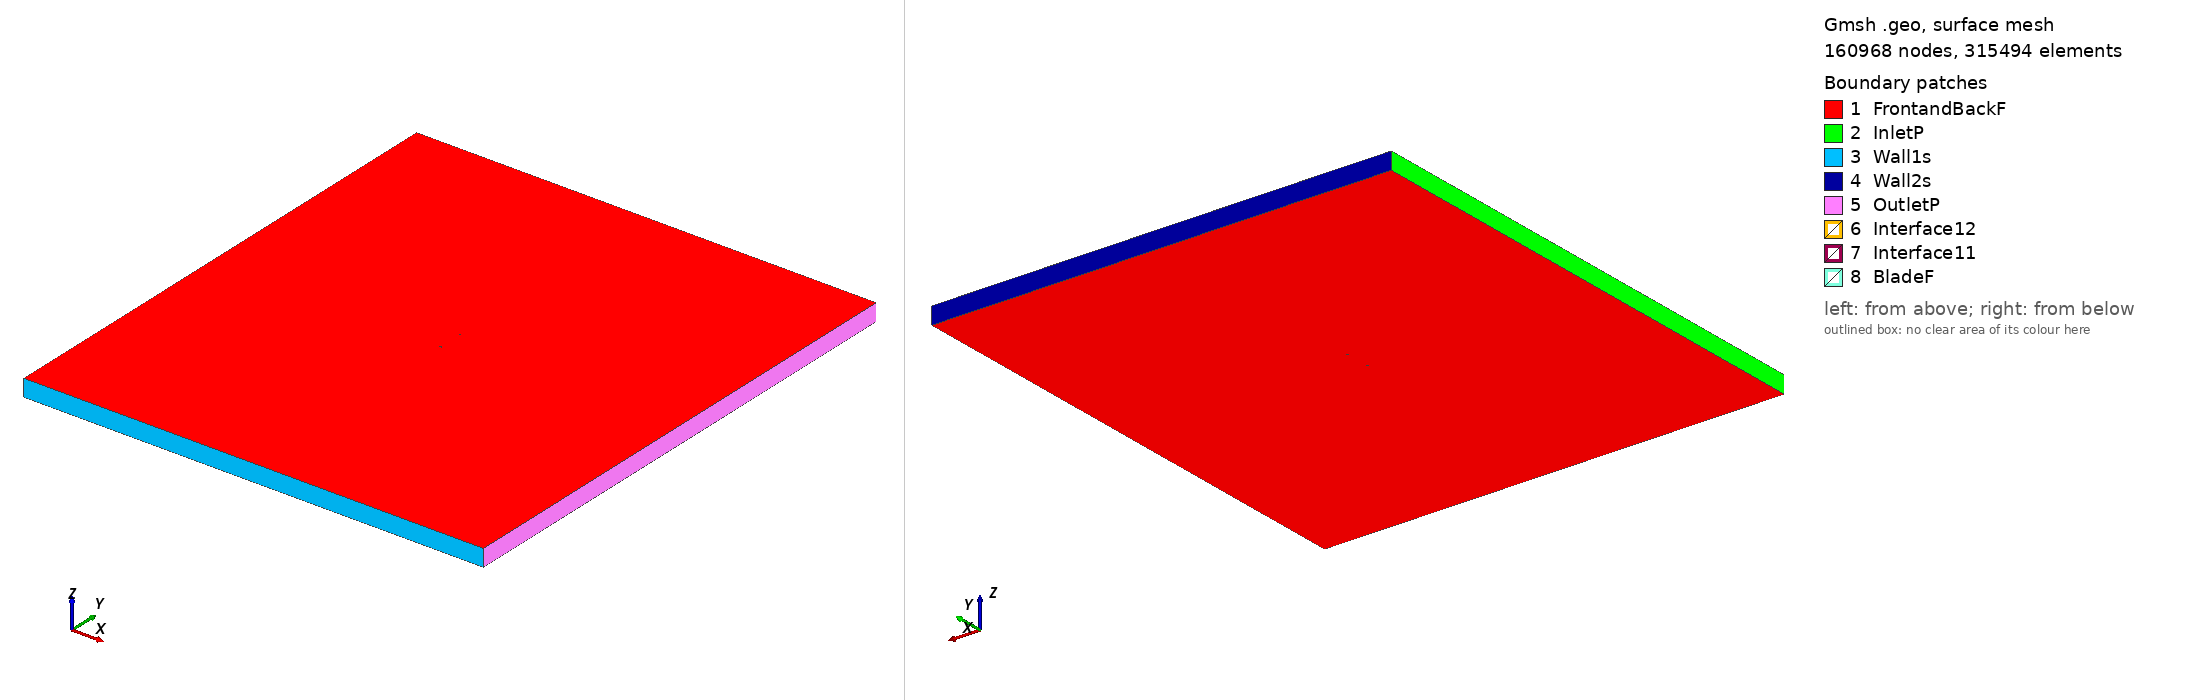

Gmsh geometry script, surface-meshed: 160968 nodes, 315494 surface elements. Boundary patches (legend numbers): 1 FrontandBackF, 2 InletP, 3 Wall1s, 4 Wall2s, 5 OutletP, 6 Interface12, 7 Interface11, 8 BladeF. Left view from above one corner, right view from below the opposite corner. Legend entries are the model's physical surfaces. The drawing asked Gmsh for element sizes between 1% and 20% of the model's largest extent; the script's own settings can give other sizes.

=== rcsc2_tsr2_2.8386_aoa_-3.6772.geo (drawn) ===
SetFactory("OpenCASCADE");

Point(1) = {0.074910, 0.746783, 0, 1.0};
Point(2) = {0.074759, 0.746746, 0, 1.0};
Point(3) = {0.070970, 0.745794, 0, 1.0};
Point(4) = {0.067184, 0.744796, 0, 1.0};
Point(5) = {0.063393, 0.743874, 0, 1.0};
Point(6) = {0.059597, 0.743030, 0, 1.0};
Point(7) = {0.055798, 0.742231, 0, 1.0};
Point(8) = {0.051997, 0.741479, 0, 1.0};
Point(9) = {0.048192, 0.740772, 0, 1.0};
Point(10) = {0.044384, 0.740112, 0, 1.0};
Point(11) = {0.040575, 0.739482, 0, 1.0};
Point(12) = {0.036762, 0.738898, 0, 1.0};
Point(13) = {0.032948, 0.738329, 0, 1.0};
Point(14) = {0.029132, 0.737807, 0, 1.0};
Point(15) = {0.025313, 0.737315, 0, 1.0};
Point(16) = {0.021494, 0.736839, 0, 1.0};
Point(17) = {0.017672, 0.736393, 0, 1.0};
Point(18) = {0.010025, 0.735562, 0, 1.0};
Point(19) = {0.002371, 0.734840, 0, 1.0};
Point(20) = {-0.005289, 0.734209, 0, 1.0};
Point(21) = {-0.012954, 0.733670, 0, 1.0};
Point(22) = {-0.020627, 0.733238, 0, 1.0};
Point(23) = {-0.028304, 0.732883, 0, 1.0};
Point(24) = {-0.035988, 0.732621, 0, 1.0};
Point(25) = {-0.043678, 0.732465, 0, 1.0};
Point(26) = {-0.047528, 0.732464, 0, 1.0};
Point(27) = {-0.051380, 0.732494, 0, 1.0};
Point(28) = {-0.055237, 0.732600, 0, 1.0};
Point(29) = {-0.059100, 0.732799, 0, 1.0};
Point(30) = {-0.062971, 0.733120, 0, 1.0};
Point(31) = {-0.066854, 0.733625, 0, 1.0};
Point(32) = {-0.068880, 0.734003, 0, 1.0};
Point(33) = {-0.070761, 0.734513, 0, 1.0};
Point(34) = {-0.072814, 0.735305, 0, 1.0};
Point(35) = {-0.073616, 0.735808, 0, 1.0};
Point(36) = {-0.074458, 0.736931, 0, 1.0};
Point(37) = {-0.074846, 0.738162, 0, 1.0};
Point(38) = {-0.073927, 0.740639, 0, 1.0};
Point(39) = {-0.073191, 0.741180, 0, 1.0};
Point(40) = {-0.071246, 0.742059, 0, 1.0};
Point(41) = {-0.069438, 0.742684, 0, 1.0};
Point(42) = {-0.067470, 0.743211, 0, 1.0};
Point(43) = {-0.063672, 0.744024, 0, 1.0};
Point(44) = {-0.059865, 0.744700, 0, 1.0};
Point(45) = {-0.056051, 0.745269, 0, 1.0};
Point(46) = {-0.052233, 0.745761, 0, 1.0};
Point(47) = {-0.048411, 0.746206, 0, 1.0};
Point(48) = {-0.044588, 0.746622, 0, 1.0};
Point(49) = {-0.036933, 0.747329, 0, 1.0};
Point(50) = {-0.029273, 0.747960, 0, 1.0};
Point(51) = {-0.021609, 0.748514, 0, 1.0};
Point(52) = {-0.013937, 0.748961, 0, 1.0};
Point(53) = {-0.006260, 0.749331, 0, 1.0};
Point(54) = {0.001421, 0.749625, 0, 1.0};
Point(55) = {0.009108, 0.749826, 0, 1.0};
Point(56) = {0.016801, 0.749951, 0, 1.0};
Point(57) = {0.020649, 0.749983, 0, 1.0};
Point(58) = {0.024498, 0.749999, 0, 1.0};
Point(59) = {0.028348, 0.750000, 0, 1.0};
Point(60) = {0.032200, 0.749970, 0, 1.0};
Point(61) = {0.036054, 0.749910, 0, 1.0};
Point(62) = {0.039908, 0.749850, 0, 1.0};
Point(63) = {0.043764, 0.749759, 0, 1.0};
Point(64) = {0.047622, 0.749637, 0, 1.0};
Point(65) = {0.051480, 0.749515, 0, 1.0};
Point(66) = {0.055340, 0.749363, 0, 1.0};
Point(67) = {0.059202, 0.749180, 0, 1.0};
Point(68) = {0.063064, 0.748997, 0, 1.0};
Point(69) = {0.066928, 0.748783, 0, 1.0};
Point(70) = {0.070793, 0.748554, 0, 1.0};
Point(71) = {0.074660, 0.748295, 0, 1.0};
Point(72) = {0.074813, 0.748288, 0, 1.0};
Point(73) = {-0.074910, -0.746783, 0, 1.0};
Point(74) = {-0.074759, -0.746746, 0, 1.0};
Point(75) = {-0.070970, -0.745794, 0, 1.0};
Point(76) = {-0.067184, -0.744796, 0, 1.0};
Point(77) = {-0.063393, -0.743874, 0, 1.0};
Point(78) = {-0.059597, -0.743030, 0, 1.0};
Point(79) = {-0.055798, -0.742231, 0, 1.0};
Point(80) = {-0.051997, -0.741479, 0, 1.0};
Point(81) = {-0.048192, -0.740772, 0, 1.0};
Point(82) = {-0.044384, -0.740112, 0, 1.0};
Point(83) = {-0.040575, -0.739482, 0, 1.0};
Point(84) = {-0.036762, -0.738898, 0, 1.0};
Point(85) = {-0.032948, -0.738329, 0, 1.0};
Point(86) = {-0.029132, -0.737807, 0, 1.0};
Point(87) = {-0.025313, -0.737315, 0, 1.0};
Point(88) = {-0.021494, -0.736839, 0, 1.0};
Point(89) = {-0.017672, -0.736393, 0, 1.0};
Point(90) = {-0.010025, -0.735562, 0, 1.0};
Point(91) = {-0.002371, -0.734840, 0, 1.0};
Point(92) = {0.005289, -0.734209, 0, 1.0};
Point(93) = {0.012954, -0.733670, 0, 1.0};
Point(94) = {0.020627, -0.733238, 0, 1.0};
Point(95) = {0.028304, -0.732883, 0, 1.0};
Point(96) = {0.035988, -0.732621, 0, 1.0};
Point(97) = {0.043678, -0.732465, 0, 1.0};
Point(98) = {0.047528, -0.732464, 0, 1.0};
Point(99) = {0.051380, -0.732494, 0, 1.0};
Point(100) = {0.055237, -0.732600, 0, 1.0};
Point(101) = {0.059100, -0.732799, 0, 1.0};
Point(102) = {0.062971, -0.733120, 0, 1.0};
Point(103) = {0.066854, -0.733625, 0, 1.0};
Point(104) = {0.068880, -0.734003, 0, 1.0};
Point(105) = {0.070761, -0.734513, 0, 1.0};
Point(106) = {0.072814, -0.735305, 0, 1.0};
Point(107) = {0.073616, -0.735808, 0, 1.0};
Point(108) = {0.074458, -0.736931, 0, 1.0};
Point(109) = {0.074846, -0.738162, 0, 1.0};
Point(110) = {0.073927, -0.740639, 0, 1.0};
Point(111) = {0.073191, -0.741180, 0, 1.0};
Point(112) = {0.071246, -0.742059, 0, 1.0};
Point(113) = {0.069438, -0.742684, 0, 1.0};
Point(114) = {0.067470, -0.743211, 0, 1.0};
Point(115) = {0.063672, -0.744024, 0, 1.0};
Point(116) = {0.059865, -0.744700, 0, 1.0};
Point(117) = {0.056051, -0.745269, 0, 1.0};
Point(118) = {0.052233, -0.745761, 0, 1.0};
Point(119) = {0.048411, -0.746206, 0, 1.0};
Point(120) = {0.044588, -0.746622, 0, 1.0};
Point(121) = {0.036933, -0.747329, 0, 1.0};
Point(122) = {0.029273, -0.747960, 0, 1.0};
Point(123) = {0.021609, -0.748514, 0, 1.0};
Point(124) = {0.013937, -0.748961, 0, 1.0};
Point(125) = {0.006260, -0.749331, 0, 1.0};
Point(126) = {-0.001421, -0.749625, 0, 1.0};
Point(127) = {-0.009108, -0.749826, 0, 1.0};
Point(128) = {-0.016801, -0.749951, 0, 1.0};
Point(129) = {-0.020649, -0.749983, 0, 1.0};
Point(130) = {-0.024498, -0.749999, 0, 1.0};
Point(131) = {-0.028348, -0.750000, 0, 1.0};
Point(132) = {-0.032200, -0.749970, 0, 1.0};
Point(133) = {-0.036054, -0.749910, 0, 1.0};
Point(134) = {-0.039908, -0.749850, 0, 1.0};
Point(135) = {-0.043764, -0.749759, 0, 1.0};
Point(136) = {-0.047622, -0.749637, 0, 1.0};
Point(137) = {-0.051480, -0.749515, 0, 1.0};
Point(138) = {-0.055340, -0.749363, 0, 1.0};
Point(139) = {-0.059202, -0.749180, 0, 1.0};
Point(140) = {-0.063064, -0.748997, 0, 1.0};
Point(141) = {-0.066928, -0.748783, 0, 1.0};
Point(142) = {-0.070793, -0.748554, 0, 1.0};
Point(143) = {-0.074660, -0.748295, 0, 1.0};
Point(144) = {-0.074813, -0.748288, 0, 1.0};

// Lines: first blade (splines 1-4)
Spline(1) = {1:24};
Spline(2) = {24:50};
Spline(3) = {50:72};
Spline(4) = {72,1};

// Lines: second blade (splines 5-8)
Spline(5) = {73:96};
Spline(6) = {96:122};
Spline(7) = {122:144};
Spline(8) = {144,73};

// Outer domain (points 20001-4 and lines)
Point(145) = {-13.50000000, -15.00000000, 0, 1.0};
Point(146) = {-13.50000000, 15.00000000, 0, 1.0};
Point(147) = {13.50000000, 15.00000000, 0, 1.0};
Point(148) = {13.50000000, -15.00000000, 0, 1.0};
Line(11) = {145, 146};
Line(12) = {146, 147};
Line(13) = {147, 148};
Line(14) = {145, 148};

// Interface (between moving and stationary domain) (circles)
Circle(9) = {0, 0, 0, 0.80000000, 0, 2*Pi};
Circle(10) = {0, 0, 0, 0.80000000, 0, 2*Pi};

// Loops collect Lines/Splines/etc (blade1, blade2, domain, first circle)
Line Loop(1) = {1:4};
Line Loop(2) = {5:8};
Line Loop(3) = {11,12,13,-14};
Line Loop(4) = {9};

// BooleanDifference cuts out the circle/interface from the domain
Plane Surface(1) = {3};
Plane Surface(2) = {4};
BooleanDifference{ Surface{1}; Delete;}{ Surface{2}; Delete;}

// This one cuts out the blades from the inner circle/interface
Line Loop(6) = {10};
Plane Surface(5) = {6};
Plane Surface(6) = {1};
Plane Surface(7) = {2};
BooleanDifference{ Surface{5}; Delete;}{ Surface{6,7}; Delete;}

// extrude to 3rd dimension
Extrude {0, 0, 1} {Surface{1}; Surface{5}; Layers{1}; Recombine;}

// Physical Surfaces are the named boundaries (patches)
Physical Surface("Interface11") = {12};
Physical Surface("Interface12") = {10};

// sides of domain
Physical Surface("InletP") = {6};
Physical Surface("OutletP") = {9};

// top and bottom of domain
Physical Surface("Wall1s") = {7};
Physical Surface("Wall2s") = {8};

// Check FrontandBackF by ensuring there is nothing in the 3rd dimension
Physical Surface("FrontandBackF") = {1,11,5,21};
Physical Surface("BladeF") = {13:20};
Physical Volume("Turbine") = {2};
Physical Volume("Farfield") = {1};

// settings for airfoil boundary layer
Field[1] = BoundaryLayer;
Field[1].EdgesList = {1:8};
Field[1].hwall_n = 1e-3;
Field[1].thickness = 1.5e-2;
Field[1].ratio = 1.05;
Field[1].Quads = 1;
BoundaryLayer Field = 1;

// control points for mesh (blade and interface)
// floor((arc length / 1.5mm)/ 6) -> Transfinite Line
Transfinite Line {1,2,3,5,6,7} = 33 Using Progression 1;
Transfinite Line {4,8} = 2 Using Progression 1;
Transfinite Line {9, 15} = 800 Using Progression 1;

// For more information on gmsh syntax, visit http://gmsh.info/doc/texinfo/gmsh.html
